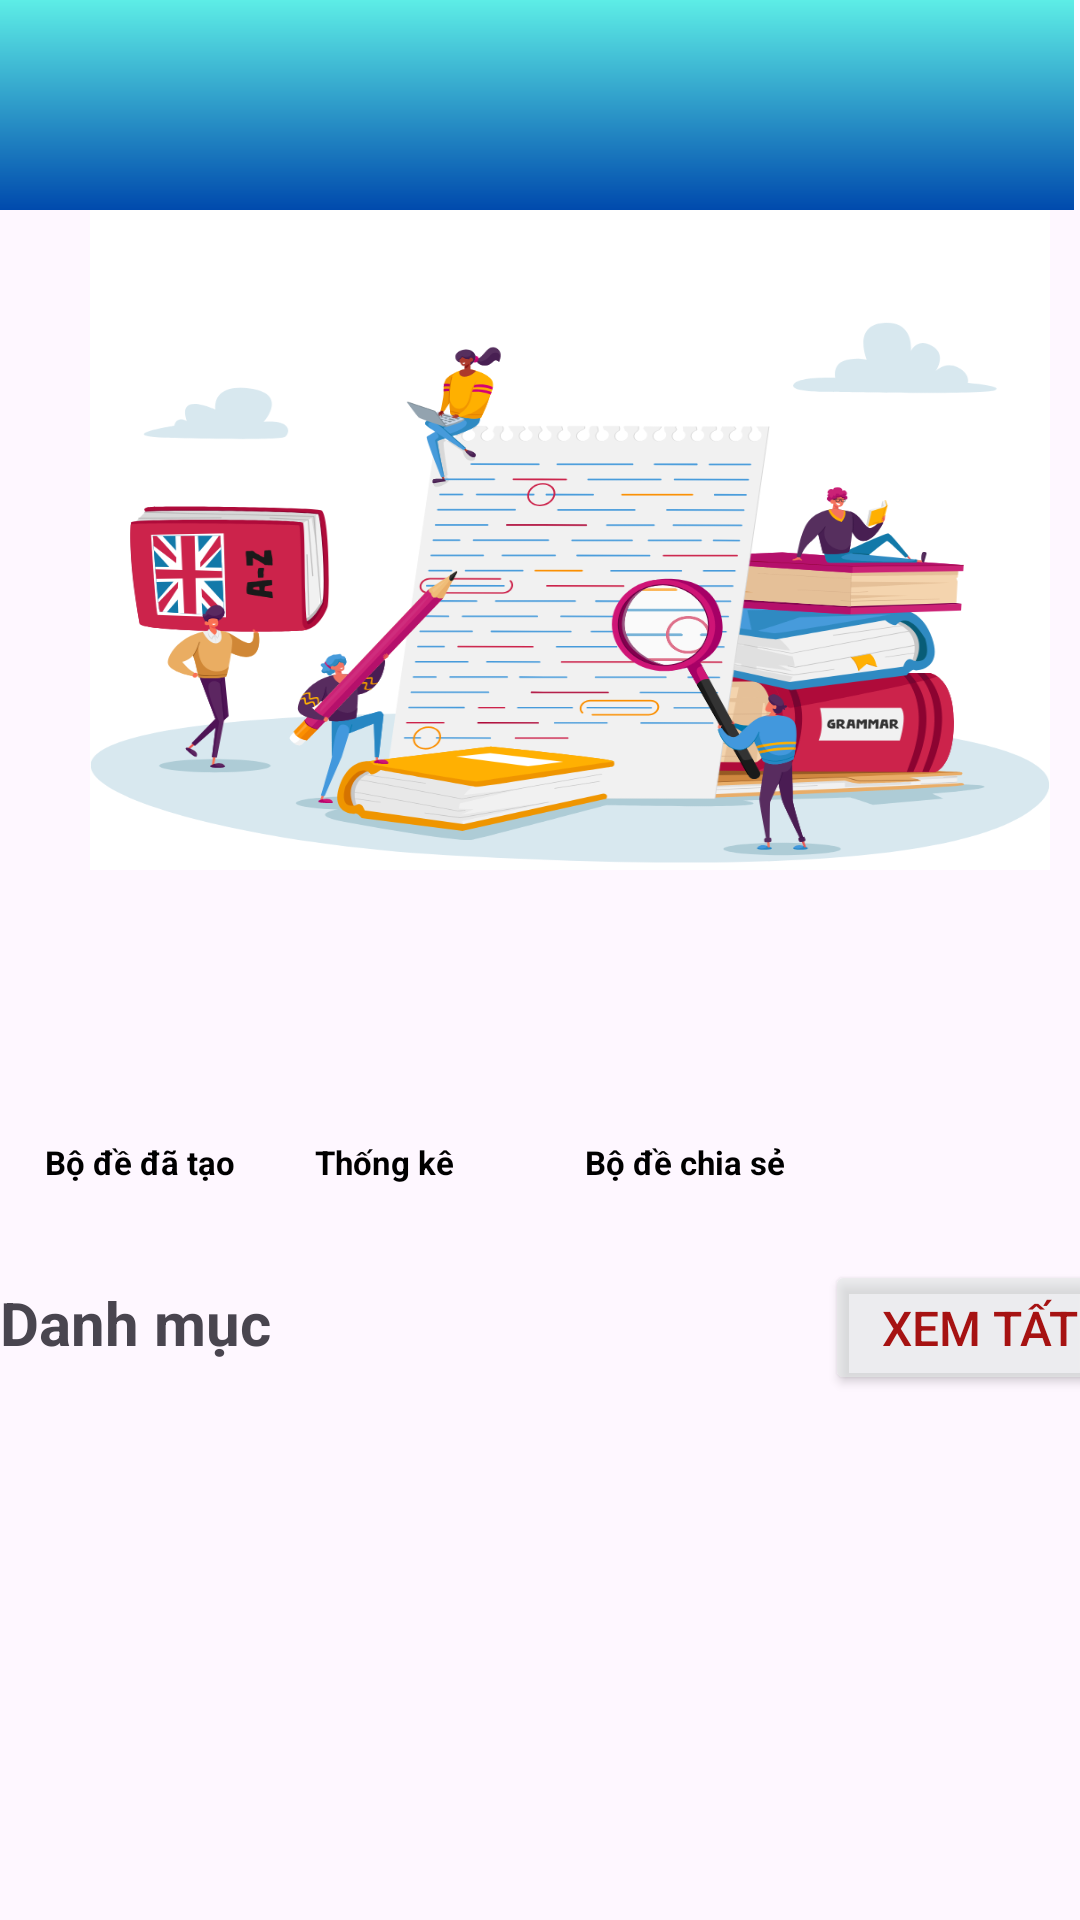

Write the Android layout XML for this screen, with the resource values it uses.
<!-- AndroidManifest.xml: application theme Theme.MultipleChoiceApp -->
<!-- res/layout/activity_home.xml -->
<?xml version="1.0" encoding="utf-8"?>
<LinearLayout xmlns:android="http://schemas.android.com/apk/res/android"
    xmlns:app="http://schemas.android.com/apk/res-auto"
    android:layout_width="match_parent"
    android:layout_height="match_parent"
    android:orientation="vertical">

    <androidx.appcompat.widget.Toolbar
        android:id="@+id/toolbarHeader"
        android:layout_width="match_parent"
        android:layout_height="70dp"
        android:layout_marginEnd="2dp"
        android:background="@drawable/background"
        android:minHeight="?attr/actionBarSize"
        android:theme="?attr/actionBarTheme"
        app:layout_constraintEnd_toEndOf="parent"
        app:layout_constraintStart_toStartOf="parent"
        app:layout_constraintTop_toTopOf="parent"></androidx.appcompat.widget.Toolbar>

    <LinearLayout
        android:layout_width="320sp"
        android:layout_height="220sp"
        android:layout_marginLeft="30sp">
        <ImageView
            android:layout_width="match_parent"
            android:layout_height="match_parent"
            android:background="@drawable/home2"/>
    </LinearLayout>
    <LinearLayout
        android:layout_width="match_parent"
        android:layout_height="110sp"
        android:orientation="horizontal"
        android:layout_marginTop="10sp">
        <LinearLayout
            android:layout_width="80sp"
            android:layout_height="100sp"
            android:layout_marginLeft="10sp"
            android:orientation="vertical">
            <Button
                android:layout_width="70sp"
                android:layout_height="70sp"
                android:foreground="@drawable/bodetao"
                android:background="#00FFFCFC"
                android:layout_marginTop="10sp"
                android:id="@+id/btnCreatedTopicSetHome"/>
            <TextView
                android:layout_width="70sp"
                android:layout_height="30sp"
                android:textSize="11sp"
                android:text="Bộ đề đã tạo"
                android:textColor="#000"
                android:textStyle="bold"
                android:layout_gravity="center"/>
        </LinearLayout>
        <LinearLayout
            android:layout_width="80sp"
            android:layout_height="100sp"
            android:layout_marginLeft="10sp"
            android:orientation="vertical">
            <Button
                android:layout_width="70sp"
                android:layout_height="70sp"
                android:foreground="@drawable/thongke_img"
                android:background="#00FFFCFC"
                android:layout_marginTop="10sp"
                android:id="@+id/btnStatisticalHome"/>
            <TextView
                android:layout_width="70sp"
                android:layout_height="30sp"
                android:textSize="11sp"
                android:text="Thống kê"
                android:textColor="#000"
                android:textStyle="bold"
                android:layout_gravity="center"/>
        </LinearLayout>
        <LinearLayout
            android:layout_width="80sp"
            android:layout_height="100sp"
            android:layout_marginLeft="10sp"
            android:orientation="vertical">
            <Button
                android:layout_width="70sp"
                android:layout_height="70sp"
                android:foreground="@drawable/bode_chiase"
                android:background="#00FFFCFC"
                android:layout_marginTop="10sp"
                android:id="@+id/btnShareTopicSetHome"/>
            <TextView
                android:layout_width="70sp"
                android:layout_height="30sp"
                android:textSize="11sp"
                android:text="Bộ đề chia sẻ"
                android:textColor="#000"
                android:textStyle="bold"
                android:layout_gravity="center"/>
        </LinearLayout>
    </LinearLayout>
    <LinearLayout
        android:layout_width="match_parent"
        android:layout_height="match_parent"
        android:orientation="vertical"
        android:layout_marginTop="10sp">
        <LinearLayout
            android:layout_width="match_parent"
            android:layout_height="50sp"
            android:orientation="horizontal">
            <TextView
                android:layout_width="200sp"
                android:layout_height="30sp"
                android:text="Danh mục"
                android:textStyle="bold"
                android:textSize="20sp"/>

            <Button
                android:id="@+id/btnAddHome"
                android:layout_width="35sp"
                android:layout_height="35sp"
                android:layout_marginLeft="30sp"
                android:background="#00000000"
                android:foreground="@drawable/baseline_add_circle_outline_red_24"/>
            <Button
                android:layout_width="128sp"
                android:layout_height="45sp"
                android:text="Xem tất cả"
                android:layout_marginLeft="10sp"
                android:backgroundTint="#97E1E6E4"
                android:textColor="#A61212"
                android:textSize="16sp"
                android:id="@+id/btnTopicHome"/>
        </LinearLayout>

        <LinearLayout
            android:layout_width="match_parent"
            android:layout_height="280dp"
            android:orientation="horizontal">

            <androidx.recyclerview.widget.RecyclerView
                android:id="@+id/lvHome"
                android:layout_width="match_parent"
                android:layout_height="280dp" />
        </LinearLayout>

        <FrameLayout
            android:id="@+id/fragment_container"
            android:layout_width="match_parent"
            android:layout_height="match_parent"
             />

    </LinearLayout>

</LinearLayout>
<!-- resources referenced by this layout -->
<resources>
  <!-- drawable background (drawable) -->
  <?xml version="1.0" encoding="utf-8"?>
  <shape xmlns:android="http://schemas.android.com/apk/res/android">
      <gradient android:startColor="@color/start_background"
          android:endColor="@color/end_background"
          android:angle="-90">
      </gradient>
  </shape>
  <!-- drawable baseline_add_circle_outline_red_24 (drawable) -->
  <vector android:height="24dp" android:tint="#811B18"
      android:viewportHeight="24" android:viewportWidth="24"
      android:width="24dp" xmlns:android="http://schemas.android.com/apk/res/android">
      <path android:fillColor="@android:color/white" android:pathData="M13,7h-2v4L7,11v2h4v4h2v-4h4v-2h-4L13,7zM12,2C6.48,2 2,6.48 2,12s4.48,10 10,10 10,-4.48 10,-10S17.52,2 12,2zM12,20c-4.41,0 -8,-3.59 -8,-8s3.59,-8 8,-8 8,3.59 8,8 -3.59,8 -8,8z"/>
  </vector>
  <!-- drawable bode_chiase: png bitmap (drawable, 39006 bytes) -->
  <!-- drawable bodetao: png bitmap (drawable, 40108 bytes) -->
  <!-- drawable home2: png bitmap (drawable, 172528 bytes) -->
  <!-- drawable thongke_img: png bitmap (drawable, 43064 bytes) -->
  <style name="Theme.MultipleChoiceApp" parent="Base.Theme.MultipleChoiceApp" />
  <color name="start_background">#5deDe6</color>
  <color name="end_background">#004aad</color>
  <style name="Base.Theme.MultipleChoiceApp" parent="Theme.Material3.DayNight.NoActionBar">
          
          
      </style>
</resources>
